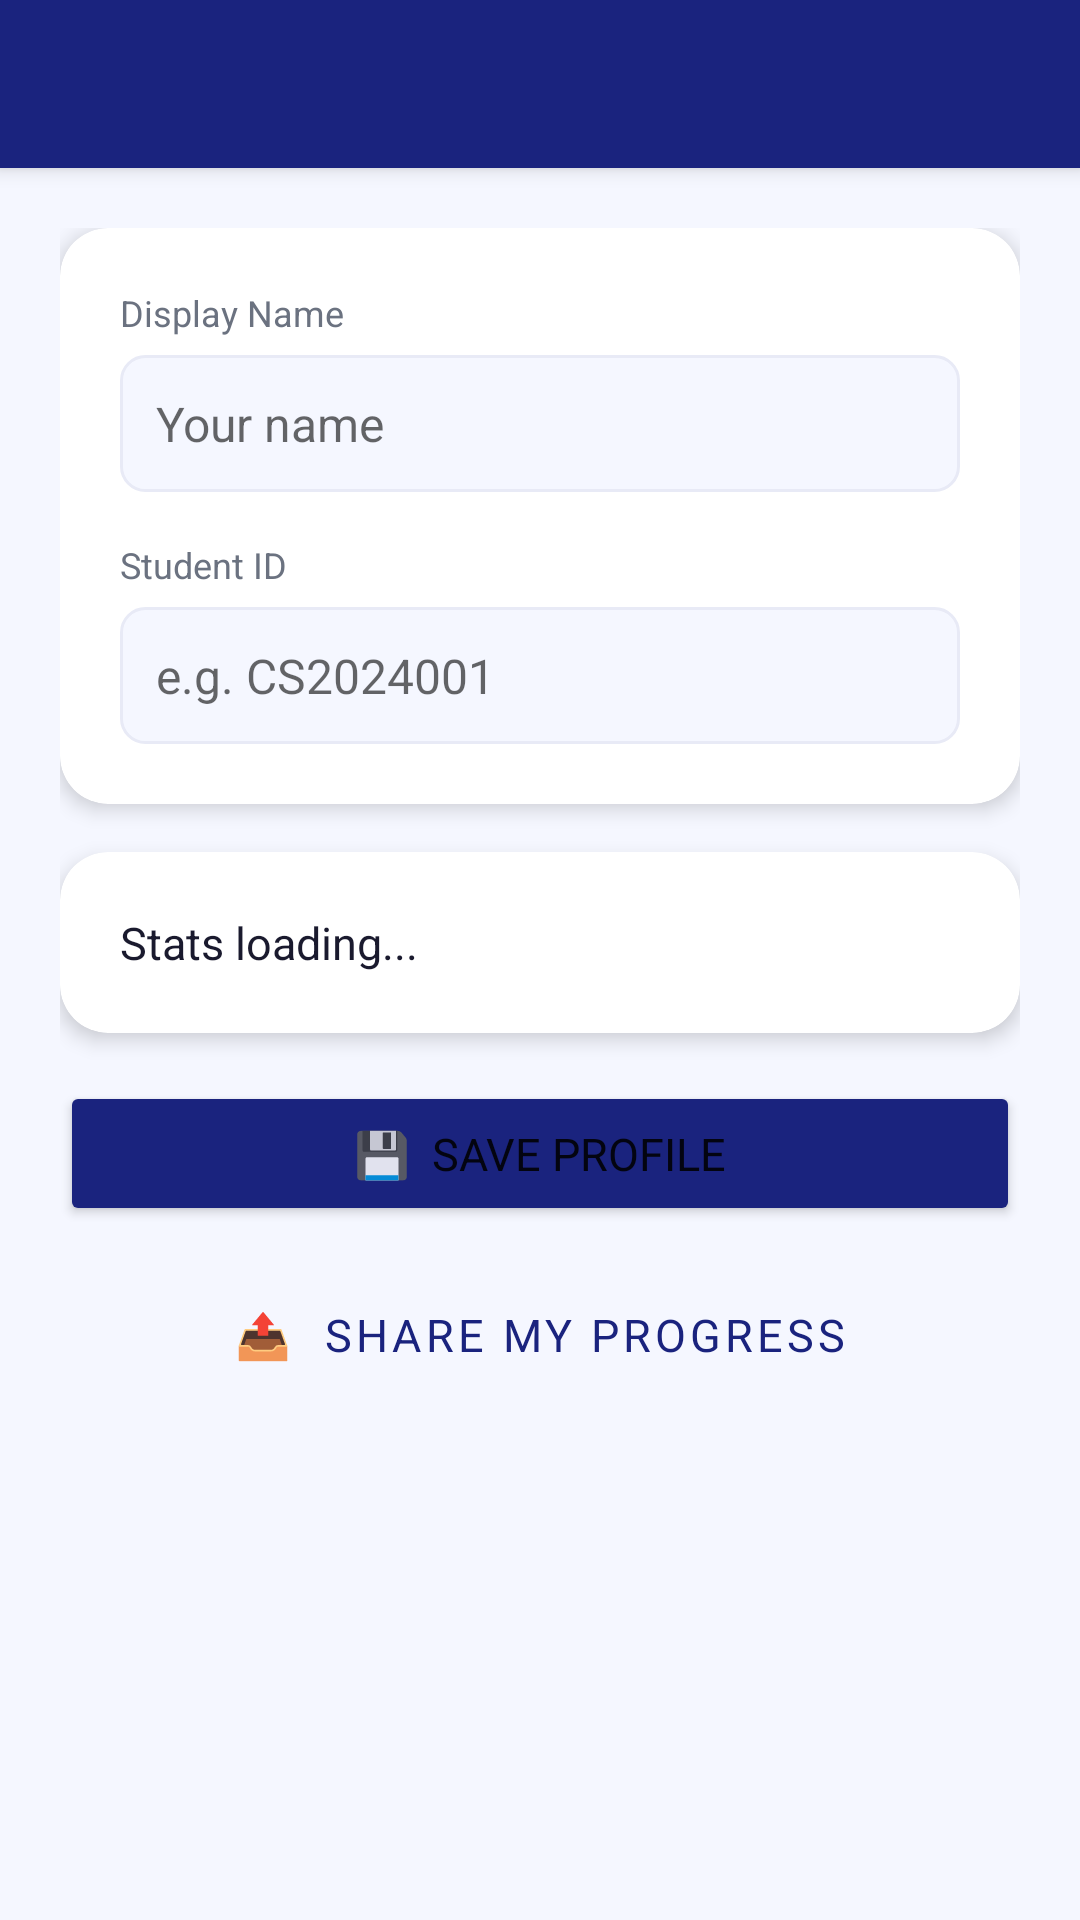

The Android layout XML behind this screen, and the referenced resources:
<!-- AndroidManifest.xml: application theme Theme.LearnHub -->
<!-- res/layout/activity_profile.xml -->
<?xml version="1.0" encoding="utf-8"?>
<androidx.constraintlayout.widget.ConstraintLayout xmlns:android="http://schemas.android.com/apk/res/android"
    xmlns:app="http://schemas.android.com/apk/res-auto"
    android:layout_width="match_parent" android:layout_height="match_parent"
    android:background="@color/background">
    <androidx.appcompat.widget.Toolbar android:id="@+id/toolbar"
        android:layout_width="match_parent" android:layout_height="wrap_content"
        android:background="@color/primary" android:elevation="4dp"
        android:minHeight="?attr/actionBarSize"
        app:layout_constraintTop_toTopOf="parent" app:titleTextColor="@color/white"/>
    <ScrollView android:layout_width="match_parent" android:layout_height="0dp"
        app:layout_constraintTop_toBottomOf="@id/toolbar"
        app:layout_constraintBottom_toBottomOf="parent">
        <LinearLayout android:layout_width="match_parent" android:layout_height="wrap_content"
            android:orientation="vertical" android:padding="20dp">
            <androidx.cardview.widget.CardView android:layout_width="match_parent"
                android:layout_height="wrap_content" android:layout_marginBottom="16dp"
                app:cardCornerRadius="16dp" app:cardElevation="4dp" app:cardBackgroundColor="@color/surface">
                <LinearLayout android:layout_width="match_parent" android:layout_height="wrap_content"
                    android:orientation="vertical" android:padding="20dp">
                    <TextView android:layout_width="wrap_content" android:layout_height="wrap_content"
                        android:text="Display Name" android:textColor="@color/text_secondary"
                        android:textSize="12sp" android:layout_marginBottom="6dp"/>
                    <EditText android:id="@+id/et_username"
                        android:layout_width="match_parent" android:layout_height="wrap_content"
                        android:hint="Your name" android:inputType="textPersonName"
                        android:textSize="16sp" android:padding="12dp"
                        android:background="@drawable/bg_input_field"/>
                    <TextView android:layout_width="wrap_content" android:layout_height="wrap_content"
                        android:text="Student ID" android:textColor="@color/text_secondary"
                        android:textSize="12sp" android:layout_marginTop="16dp" android:layout_marginBottom="6dp"/>
                    <EditText android:id="@+id/et_student_id"
                        android:layout_width="match_parent" android:layout_height="wrap_content"
                        android:hint="e.g. CS2024001" android:inputType="text"
                        android:textSize="16sp" android:padding="12dp"
                        android:background="@drawable/bg_input_field"/>
                </LinearLayout>
            </androidx.cardview.widget.CardView>
            <androidx.cardview.widget.CardView android:layout_width="match_parent"
                android:layout_height="wrap_content" android:layout_marginBottom="16dp"
                app:cardCornerRadius="16dp" app:cardElevation="4dp" app:cardBackgroundColor="@color/surface">
                <TextView android:id="@+id/tv_profile_stats"
                    android:layout_width="match_parent" android:layout_height="wrap_content"
                    android:padding="20dp" android:text="Stats loading..."
                    android:textColor="@color/text_primary" android:textSize="15sp"
                    android:lineSpacingMultiplier="1.6"/>
            </androidx.cardview.widget.CardView>
            <Button android:id="@+id/btn_save_profile"
                android:layout_width="match_parent" android:layout_height="wrap_content"
                android:layout_marginBottom="12dp" android:text="💾  Save Profile"
                android:textSize="15sp" android:paddingTop="14dp" android:paddingBottom="14dp"
                android:backgroundTint="@color/primary"/>
            <Button android:id="@+id/btn_share_profile"
                android:layout_width="match_parent" android:layout_height="wrap_content"
                android:text="📤  Share My Progress" android:textSize="15sp"
                android:paddingTop="14dp" android:paddingBottom="14dp"
                style="@style/Widget.MaterialComponents.Button.OutlinedButton"/>
        </LinearLayout>
    </ScrollView>
</androidx.constraintlayout.widget.ConstraintLayout>
<!-- resources referenced by this layout -->
<resources>
  <color name="background">#F5F7FF</color>
  <color name="primary">#1A237E</color>
  <color name="surface">#FFFFFF</color>
  <color name="text_primary">#1A1A2E</color>
  <color name="text_secondary">#6B7280</color>
  <color name="white">#FFFFFFFF</color>
  <!-- drawable bg_input_field (drawable) -->
  <?xml version="1.0" encoding="utf-8"?>
  <shape xmlns:android="http://schemas.android.com/apk/res/android" android:shape="rectangle">
      <solid android:color="#F5F7FF"/>
      <stroke android:width="1dp" android:color="#E8EAF6"/>
      <corners android:radius="8dp"/>
  </shape>
  <style name="Theme.LearnHub" parent="Theme.MaterialComponents.DayNight.NoActionBar">
  
          <item name="colorPrimary">@color/primary</item>
          <item name="colorPrimaryDark">@color/primary_dark</item>
          <item name="colorAccent">@color/accent</item>
  
          <item name="android:windowBackground">@color/background</item>
          <item name="android:statusBarColor">@color/status_bar</item>
          <item name="android:navigationBarColor">@color/primary_dark</item>
  
          <item name="android:fontFamily">sans-serif</item>
  
          
          <item name="materialCardViewStyle">@style/Widget.LearnHub.CardView</item>
          <item name="materialButtonStyle">@style/Widget.LearnHub.Button</item>
  
      </style>
  <color name="primary_dark">#0D1442</color>
  <color name="accent">#FFB300</color>
  <color name="status_bar">#0D1442</color>
  <style name="Widget.LearnHub.CardView" parent="Widget.MaterialComponents.CardView">
          <item name="cardCornerRadius">16dp</item>
          <item name="cardElevation">4dp</item>
          <item name="cardBackgroundColor">@color/card_background</item>
      </style>
  <style name="Widget.LearnHub.Button" parent="Widget.MaterialComponents.Button">
          <item name="cornerRadius">12dp</item>
          <item name="backgroundTint">@color/primary</item>
          <item name="android:textColor">@color/text_on_primary</item>
  
          <item name="android:paddingTop">14dp</item>
          <item name="android:paddingBottom">14dp</item>
          <item name="android:textSize">15sp</item>
          <item name="android:letterSpacing">0.02</item>
      </style>
  <color name="card_background">#FFFFFF</color>
  <color name="text_on_primary">#FFFFFF</color>
</resources>
